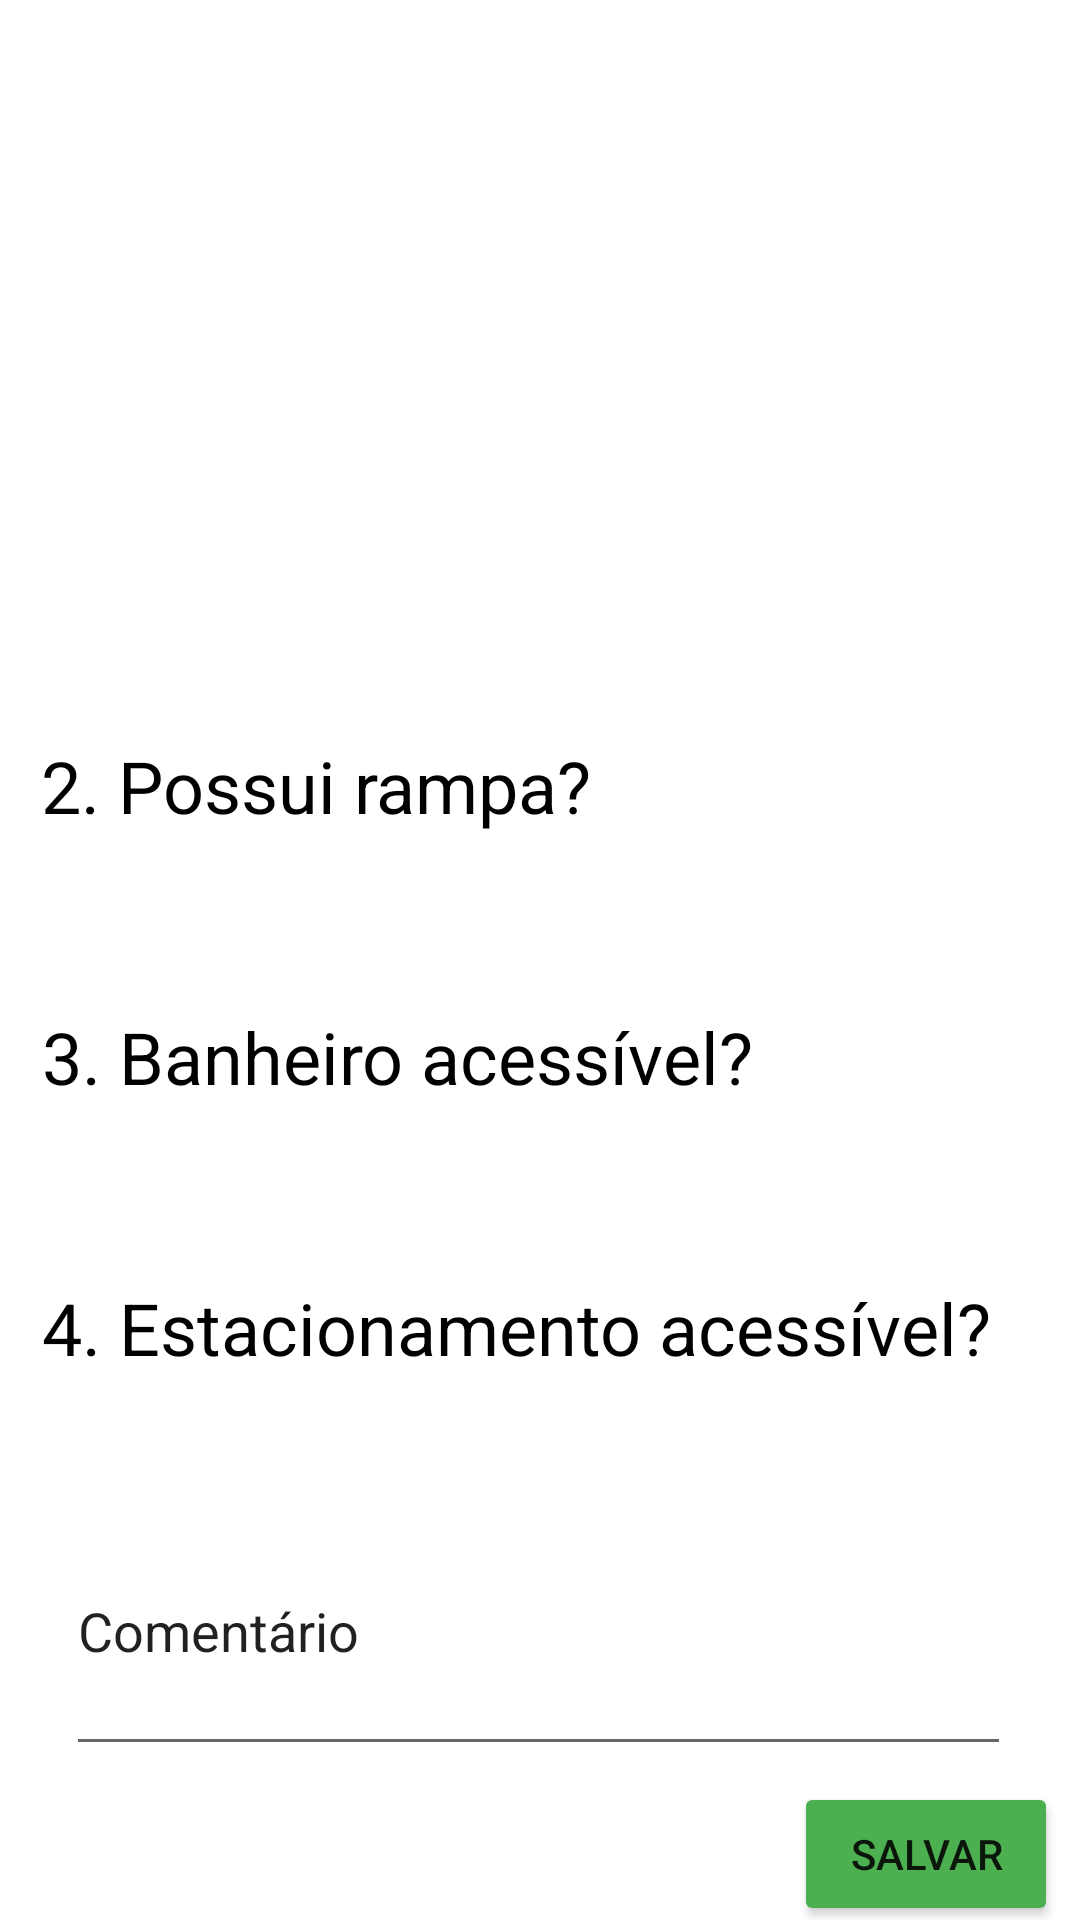

Android layout source for this screen:
<!-- AndroidManifest.xml: application theme Theme.ACESSO -->
<!-- res/layout/activity_tela_avaliar.xml -->
<?xml version="1.0" encoding="utf-8"?>
<androidx.constraintlayout.widget.ConstraintLayout xmlns:android="http://schemas.android.com/apk/res/android"
    xmlns:app="http://schemas.android.com/apk/res-auto"
    xmlns:tools="http://schemas.android.com/tools"
    android:layout_width="match_parent"
    android:layout_height="match_parent"
    tools:context=".TelaAvaliar">

    <TextView
        android:id="@+id/textViewPergunta1"
        android:layout_width="320dp"
        android:layout_height="69dp"
        android:layout_marginStart="196dp"
        android:layout_marginLeft="196dp"
        android:layout_marginTop="85dp"
        android:layout_marginEnd="157dp"
        android:layout_marginRight="157dp"
        android:layout_marginBottom="627dp"
        android:text="1. Como você avalia a acessibilidade do lugar?"
        android:textColor="#000000"
        android:textSize="24sp"
        app:layout_constraintBottom_toBottomOf="parent"
        app:layout_constraintEnd_toEndOf="parent"
        app:layout_constraintHorizontal_bias="0.576"
        app:layout_constraintStart_toStartOf="parent"
        app:layout_constraintTop_toTopOf="parent"
        app:layout_constraintVertical_bias="0.86" />

    <TextView
        android:id="@+id/textViewPergunta2"
        android:layout_width="324dp"
        android:layout_height="33dp"
        android:layout_marginStart="196dp"
        android:layout_marginLeft="196dp"
        android:layout_marginTop="85dp"
        android:layout_marginEnd="157dp"
        android:layout_marginRight="157dp"
        android:text="2. Possui rampa?"
        android:textColor="#000000"
        android:textSize="24sp"
        app:layout_constraintBottom_toBottomOf="parent"
        app:layout_constraintEnd_toEndOf="parent"
        app:layout_constraintHorizontal_bias="0.576"
        app:layout_constraintStart_toStartOf="parent"
        app:layout_constraintTop_toTopOf="parent"
        app:layout_constraintVertical_bias="0.308" />

    <TextView
        android:id="@+id/textViewPergunta3"
        android:layout_width="324dp"
        android:layout_height="33dp"
        android:layout_marginStart="196dp"
        android:layout_marginLeft="196dp"
        android:layout_marginTop="85dp"
        android:layout_marginEnd="157dp"
        android:layout_marginRight="157dp"
        android:text="3. Banheiro acessível?"
        android:textColor="#000000"
        android:textSize="24sp"
        app:layout_constraintBottom_toBottomOf="parent"
        app:layout_constraintEnd_toEndOf="parent"
        app:layout_constraintHorizontal_bias="0.575"
        app:layout_constraintStart_toStartOf="parent"
        app:layout_constraintTop_toTopOf="parent"
        app:layout_constraintVertical_bias="0.481" />

    <TextView
        android:id="@+id/textViewPergunta4"
        android:layout_width="324dp"
        android:layout_height="33dp"
        android:layout_marginStart="196dp"
        android:layout_marginLeft="196dp"
        android:layout_marginTop="85dp"
        android:layout_marginEnd="157dp"
        android:layout_marginRight="157dp"
        android:text="4. Estacionamento acessível?"
        android:textColor="#000000"
        android:textSize="24sp"
        app:layout_constraintBottom_toBottomOf="parent"
        app:layout_constraintEnd_toEndOf="parent"
        app:layout_constraintHorizontal_bias="0.575"
        app:layout_constraintStart_toStartOf="parent"
        app:layout_constraintTop_toTopOf="parent"
        app:layout_constraintVertical_bias="0.654" />

    <EditText
        android:id="@+id/Comentario"
        android:layout_width="315dp"
        android:layout_height="93dp"
        android:layout_marginStart="100dp"
        android:layout_marginLeft="100dp"
        android:layout_marginTop="76dp"
        android:layout_marginEnd="101dp"
        android:layout_marginRight="101dp"
        android:layout_marginBottom="91dp"
        android:ems="10"
        android:inputType="textPersonName"
        android:text="Comentário"
        app:layout_constraintBottom_toBottomOf="parent"
        app:layout_constraintEnd_toEndOf="parent"
        app:layout_constraintStart_toStartOf="parent"
        app:layout_constraintTop_toBottomOf="@+id/textViewPergunta4" />

    <Button
        android:id="@+id/buttonSalvarAvaliar"
        android:layout_width="wrap_content"
        android:layout_height="wrap_content"
        android:layout_marginStart="289dp"
        android:layout_marginLeft="289dp"
        android:layout_marginTop="13dp"
        android:layout_marginEnd="32dp"
        android:layout_marginRight="32dp"
        android:layout_marginBottom="6dp"
        android:text="Salvar"
        app:backgroundTint="#4CAF50"
        app:iconTint="#4CAF50"
        app:layout_constraintBottom_toBottomOf="parent"
        app:layout_constraintEnd_toEndOf="parent"
        app:layout_constraintStart_toStartOf="parent"
        app:layout_constraintTop_toBottomOf="@+id/Comentario" />

</androidx.constraintlayout.widget.ConstraintLayout>
<!-- resources referenced by this layout -->
<resources>
  <style name="Theme.ACESSO" parent="Theme.MaterialComponents.DayNight.DarkActionBar">
          
          <item name="colorPrimary">@color/purple_500</item>
          <item name="colorPrimaryVariant">@color/purple_700</item>
          <item name="colorOnPrimary">@color/white</item>
          
          <item name="colorSecondary">@color/teal_200</item>
          <item name="colorSecondaryVariant">@color/teal_700</item>
          <item name="colorOnSecondary">@color/black</item>
          
          <item name="android:statusBarColor" tools:targetApi="l">?attr/colorPrimaryVariant</item>
          
      </style>
  <color name="purple_500">#A9A9A9</color>
  <color name="purple_700">#A9A9A9</color>
  <color name="white">#FFFFFFFF</color>
  <color name="teal_200">#FF03DAC5</color>
  <color name="teal_700">#FF018786</color>
  <color name="black">#FF000000</color>
</resources>
